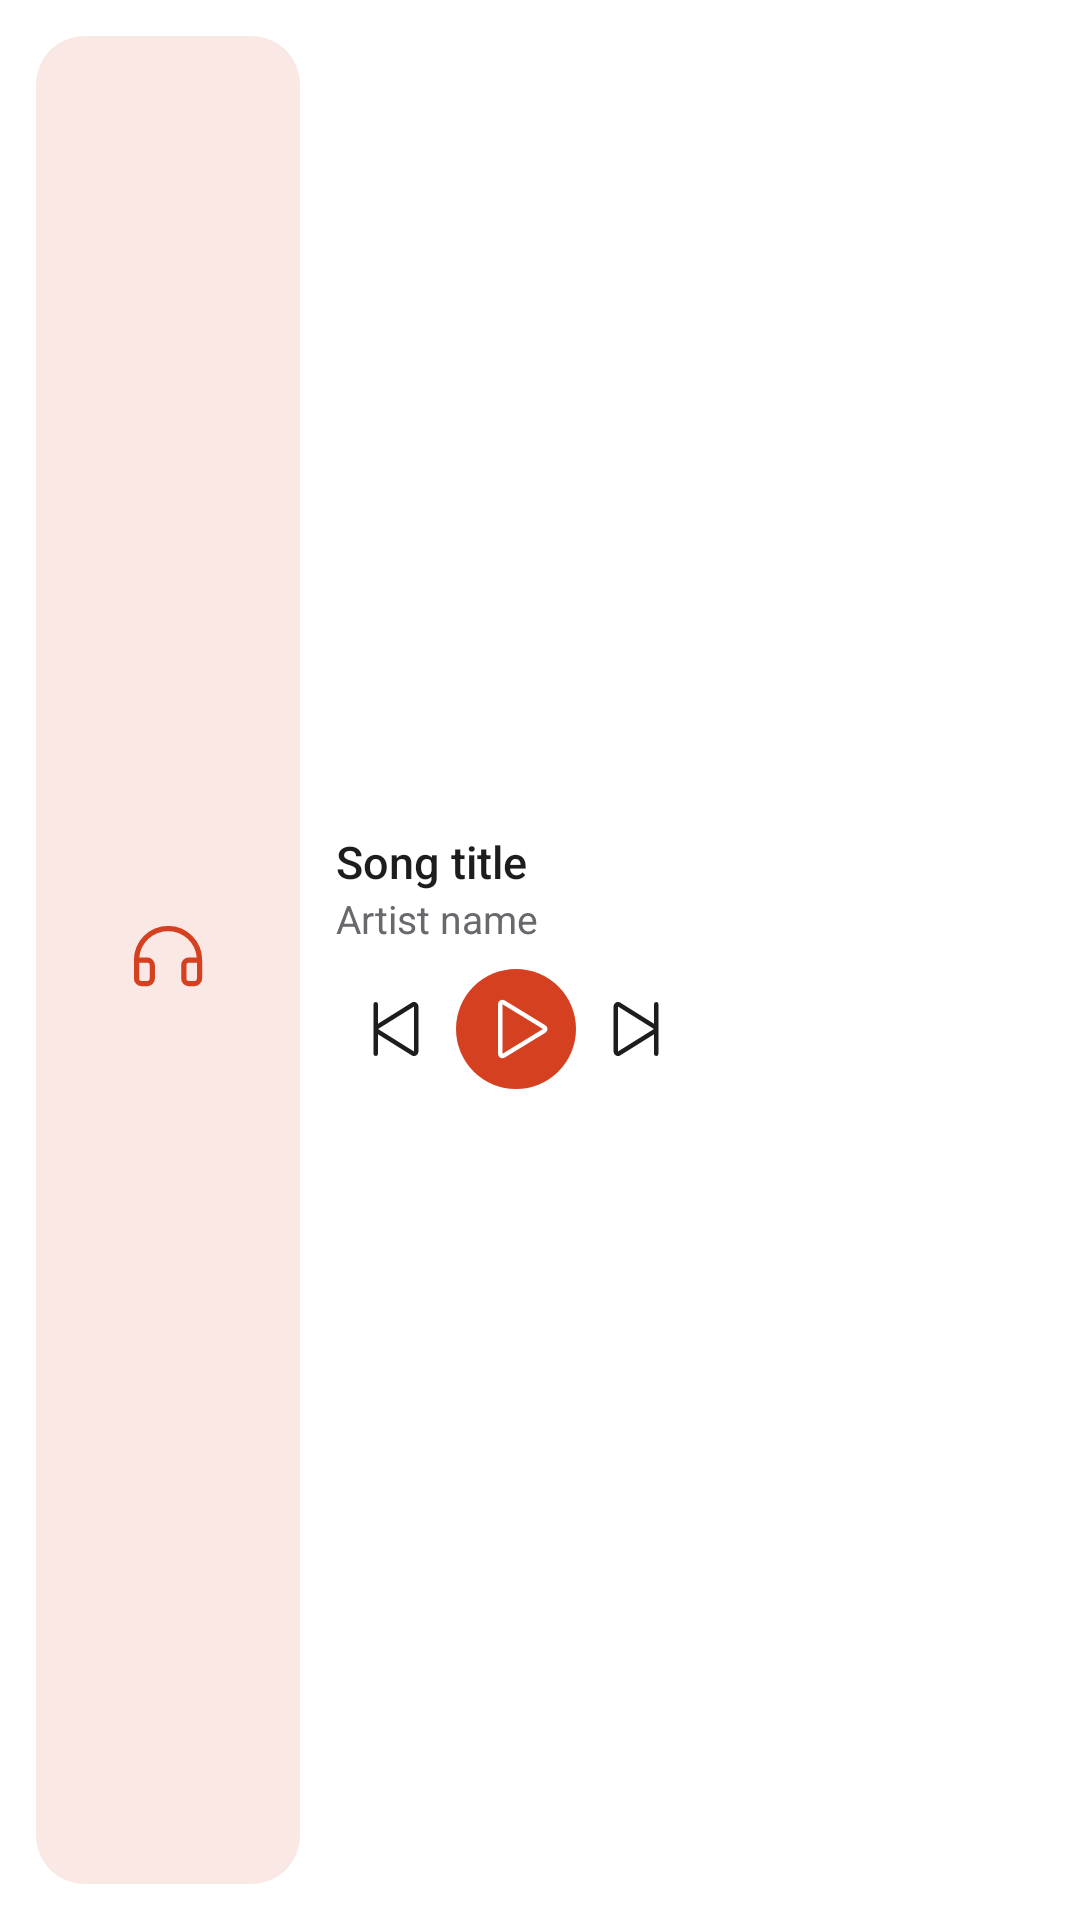

Layout XML and referenced resources for this Android screen:
<!-- AndroidManifest.xml: fallback theme Theme.MaterialComponents.DayNight.NoActionBar -->
<!-- res/layout/hushio_widget_controls.xml -->
<?xml version="1.0" encoding="utf-8"?>
<LinearLayout xmlns:android="http://schemas.android.com/apk/res/android"
    android:id="@+id/widget_body"
    android:layout_width="match_parent"
    android:layout_height="match_parent"
    android:background="@drawable/hushio_widget_card"
    android:gravity="center_vertical"
    android:orientation="horizontal"
    android:padding="12dp">

    <FrameLayout
        android:layout_width="88dp"
        android:layout_height="match_parent"
        android:background="@drawable/hushio_widget_cover_tint"
        android:clipToOutline="true">

        <ImageView
            android:id="@+id/widget_cover"
            android:layout_width="match_parent"
            android:layout_height="match_parent"
            android:scaleType="centerCrop" />

        <ImageView
            android:id="@+id/widget_cover_glyph"
            android:layout_width="28dp"
            android:layout_height="28dp"
            android:layout_gravity="center"
            android:src="@drawable/ic_widget_app_glyph" />
    </FrameLayout>

    <LinearLayout
        android:layout_width="0dp"
        android:layout_height="wrap_content"
        android:layout_weight="1"
        android:orientation="vertical"
        android:paddingStart="12dp">

        <TextView
            android:id="@+id/widget_title"
            android:layout_width="match_parent"
            android:layout_height="wrap_content"
            android:ellipsize="end"
            android:fontFamily="sans-serif-medium"
            android:maxLines="1"
            android:text="@string/hushio_widget_preview_title"
            android:textColor="@color/hushio_widget_text"
            android:textSize="15sp" />

        <TextView
            android:id="@+id/widget_subtitle"
            android:layout_width="match_parent"
            android:layout_height="wrap_content"
            android:ellipsize="end"
            android:maxLines="1"
            android:text="@string/hushio_widget_preview_artist"
            android:textColor="@color/hushio_widget_muted"
            android:textSize="13sp" />

        <LinearLayout
            android:layout_width="wrap_content"
            android:layout_height="wrap_content"
            android:layout_marginTop="8dp"
            android:gravity="center_vertical"
            android:orientation="horizontal">

            <ImageView
                android:id="@+id/widget_previous"
                android:layout_width="40dp"
                android:layout_height="40dp"
                android:padding="8dp"
                android:scaleType="fitCenter"
                android:src="@drawable/ic_widget_glyph_previous" />

            <ImageView
                android:id="@+id/widget_toggle"
                android:layout_width="40dp"
                android:layout_height="40dp"
                android:background="@drawable/hushio_widget_accent_circle"
                android:padding="8dp"
                android:scaleType="fitCenter"
                android:src="@drawable/ic_widget_glyph_play" />

            <ImageView
                android:id="@+id/widget_next"
                android:layout_width="40dp"
                android:layout_height="40dp"
                android:padding="8dp"
                android:scaleType="fitCenter"
                android:src="@drawable/ic_widget_glyph_next" />
        </LinearLayout>
    </LinearLayout>
</LinearLayout>
<!-- resources referenced by this layout -->
<resources>
  <color name="hushio_widget_muted">#FF68686D</color>
  <color name="hushio_widget_text">#FF1D1D1F</color>
  <!-- drawable hushio_widget_accent_circle (drawable) -->
  <?xml version="1.0" encoding="utf-8"?>
  <shape xmlns:android="http://schemas.android.com/apk/res/android" android:shape="oval">
      <solid android:color="@color/hushio_widget_accent" />
  </shape>
  <!-- drawable hushio_widget_card (drawable) -->
  <?xml version="1.0" encoding="utf-8"?>
  <shape xmlns:android="http://schemas.android.com/apk/res/android" android:shape="rectangle">
      <solid android:color="@color/hushio_widget_surface" />
      <corners android:radius="24dp" />
  </shape>
  <!-- drawable hushio_widget_cover_tint (drawable) -->
  <?xml version="1.0" encoding="utf-8"?>
  <shape xmlns:android="http://schemas.android.com/apk/res/android" android:shape="rectangle">
      <solid android:color="@color/hushio_widget_cover_tint" />
      <corners android:radius="16dp" />
  </shape>
  <!-- drawable ic_widget_app_glyph (drawable) -->
  <?xml version="1.0" encoding="utf-8"?>
  <vector xmlns:android="http://schemas.android.com/apk/res/android"
      android:width="24dp"
      android:height="24dp"
      android:viewportWidth="256"
      android:viewportHeight="256">
      <path
          android:fillColor="@color/hushio_widget_accent"
          android:pathData="M201.89,54.66A103.43,103.43,0,0,0,128.79,24H128A104,104,0,0,0,24,128v56a24,24,0,0,0,24,24H64a24,24,0,0,0,24-24V144a24,24,0,0,0-24-24H40.36A88,88,0,0,1,128,40h.67a87.71,87.71,0,0,1,87,80H192a24,24,0,0,0-24,24v40a24,24,0,0,0,24,24h16a24,24,0,0,0,24-24V128A103.41,103.41,0,0,0,201.89,54.66ZM64,136a8,8,0,0,1,8,8v40a8,8,0,0,1-8,8H48a8,8,0,0,1-8-8V136Zm152,48a8,8,0,0,1-8,8H192a8,8,0,0,1-8-8V144a8,8,0,0,1,8-8h24Z" />
  </vector>
  <!-- drawable ic_widget_glyph_next (drawable) -->
  <?xml version="1.0" encoding="utf-8"?>
  <vector xmlns:android="http://schemas.android.com/apk/res/android"
      android:width="24dp"
      android:height="24dp"
      android:viewportWidth="256"
      android:viewportHeight="256">
      <path
          android:fillColor="@color/hushio_widget_icon"
          android:pathData="M200,32a8,8,0,0,0-8,8v69.23L72.43,34.45A15.95,15.95,0,0,0,48,47.88V208.12a16,16,0,0,0,24.43,13.43L192,146.77V216a8,8,0,0,0,16,0V40A8,8,0,0,0,200,32ZM64,207.93V48.05l127.84,80Z" />
  </vector>
  <!-- drawable ic_widget_glyph_play (drawable) -->
  <?xml version="1.0" encoding="utf-8"?>
  <vector xmlns:android="http://schemas.android.com/apk/res/android"
      android:width="24dp"
      android:height="24dp"
      android:viewportWidth="256"
      android:viewportHeight="256">
      <path
          android:fillColor="@color/hushio_widget_on_accent"
          android:pathData="M232.4,114.49,88.32,26.35a16,16,0,0,0-16.2-.3A15.86,15.86,0,0,0,64,39.87V216.13A15.94,15.94,0,0,0,80,232a16.07,16.07,0,0,0,8.36-2.35L232.4,141.51a15.81,15.81,0,0,0,0-27ZM80,215.94V40l143.83,88Z" />
  </vector>
  <!-- drawable ic_widget_glyph_previous (drawable) -->
  <?xml version="1.0" encoding="utf-8"?>
  <vector xmlns:android="http://schemas.android.com/apk/res/android"
      android:width="24dp"
      android:height="24dp"
      android:viewportWidth="256"
      android:viewportHeight="256">
      <path
          android:fillColor="@color/hushio_widget_icon"
          android:pathData="M199.81,34a16,16,0,0,0-16.24.43L64,109.23V40a8,8,0,0,0-16,0V216a8,8,0,0,0,16,0V146.77l119.57,74.78A15.95,15.95,0,0,0,208,208.12V47.88A15.86,15.86,0,0,0,199.81,34ZM192,208,64.16,128,192,48.07Z" />
  </vector>
  <string name="hushio_widget_preview_artist">Artist name</string>
  <string name="hushio_widget_preview_title">Song title</string>
  <color name="hushio_widget_accent">#FFD54120</color>
  <color name="hushio_widget_surface">#FFFFFFFF</color>
  <color name="hushio_widget_cover_tint">#1FD54120</color>
  <color name="hushio_widget_icon">#FF1D1D1F</color>
  <color name="hushio_widget_on_accent">#FFFFFFFF</color>
</resources>
